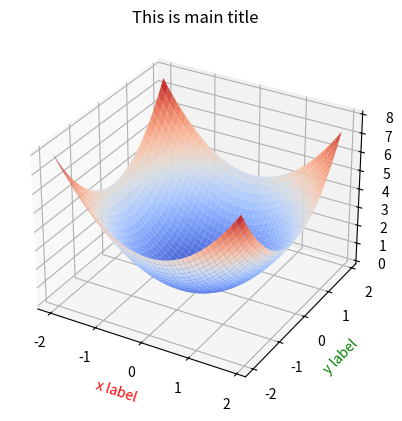

The matplotlib source for this figure:
import matplotlib.pyplot as plt  # 绘图用的模块
from mpl_toolkits.mplot3d import Axes3D  # 绘制3D坐标的函数
import numpy as np


def fun(x, y):
    return np.power(x, 2) + np.power(y, 2)


fig1 = plt.figure()  # 创建一个绘图对象
ax = fig1.add_subplot(111, projection='3d')  # 用这个绘图对象创建一个Axes对象(有3D坐标)
X = np.arange(-2, 2, 0.1)
Y = np.arange(-2, 2, 0.1)  # 创建了从-2到2，步长为0.1的arange对象
# 至此X,Y分别表示了取样点的横纵坐标的可能取值
# 用这两个arange对象中的可能取值一一映射去扩充为所有可能的取样点
X, Y = np.meshgrid(X, Y)
Z = fun(X, Y)  # 用取样点横纵坐标去求取样点Z坐标
plt.title("This is main title")  # 总标题
ax.plot_surface(X, Y, Z, rstride=1, cstride=1, cmap='coolwarm')  # 用取样点(x,y,z)去构建曲面
ax.set_xlabel('x label', color='r')
ax.set_ylabel('y label', color='g')
ax.set_zlabel('z label', color='b')  # 给三个坐标轴注明
plt.show()  # 显示模块中的所有绘图对象
